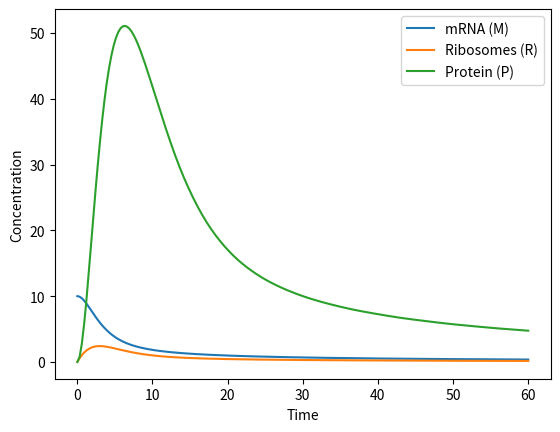

Here is the Python script that generated this plot:
'''
Okay so! A few to dos here:
1. Validate this with actual known translation rates. With dummy variables it seems
    somewhat reasonable (i.e. mRNA decreases with time, protein levels spike and then fall)
    but I would like to validate further.
2. Find actual values that apply to our model. Some are already done, I will keep looking! :D
3. Re-factor some of this code with main.py if desired (i.e. once we get the sequence designed, we can
    auto-plug it in here)
4. Make the model more accurate/complex. ODE logic is based on: https://vixra.org/pdf/2412.0171v1.pdf
    But more recent literature shows that amino acid sequence also impacts translation rate.
    Depends how complicated we want to get, could introduce ML if we want to get fancy.
    We're really assuming first-order kinetics for now and keeping it simple but it's better than nothing.
'''

import numpy as np
from scipy.integrate import solve_ivp
import matplotlib.pyplot as plt

def translation_model(t, y, kinit, kexit, kdecay, kbind, kelong, kdegrade):
    M, R, P = y
    
    dR_dt = kinit * M - kexit * R
    dM_dt = -kdecay * M - kbind * R * M
    dP_dt = kelong * R - kdegrade * P
    
    return [dM_dt, dR_dt, dP_dt]

#TO DO: Get actual values if not noted already, otherwise I just made stuff up lol
kinit = 0.2
kexit = 0.5 #TBD - protein dependent, can depend on length?
kdecay = 0.0006 
kbind = 0.1 #TBD - S.cerevisiae has an 80S ribosome, trying to find non-mammalian stats :/
kelong = 9.0
kdegrade = 0.3 #TBD - also protein dependent

#init: approx 80% have translation initiation rates below 0.2 / s, could be more conservative if we want
    #source: https://www.biorxiv.org/content/10.1101/490730v1.full.pdf
#decay: yeast mRNA half life is 20 mins -> convert to rate constant -> 0.0006 
    #source: https://bionumbers.hms.harvard.edu/bionumber.aspx?id=100205&ver=23&trm=100205&org=
#elong: elongation rate for yeast is ~6-9AAs per second, more recent value is 9AA
    #source: https://arxiv.org/pdf/2508.14997


#Assume 10 "units" of existing mRNA, no ribosome attachment or protein creation yet.
#[M(0), R(0), P(0)]
y0 = [10, 0, 0]

t_span = (0, 60) #TO DO: Figure out how many mins we want to model
t_eval = np.linspace(0, 60, 200)

solution = solve_ivp(
    translation_model,
    t_span,
    y0,
    args=(kinit, kexit, kdecay, kbind, kelong, kdegrade),
    t_eval=t_eval,
    method='RK45'
)

if not solution.success:
    raise RuntimeError(f"Solver failed: {solution.message}")

M, R, P = solution.y

plt.plot(solution.t, M, label="mRNA (M)")
plt.plot(solution.t, R, label="Ribosomes (R)")
plt.plot(solution.t, P, label="Protein (P)")
plt.xlabel("Time")
plt.ylabel("Concentration")
plt.legend()
plt.show()
